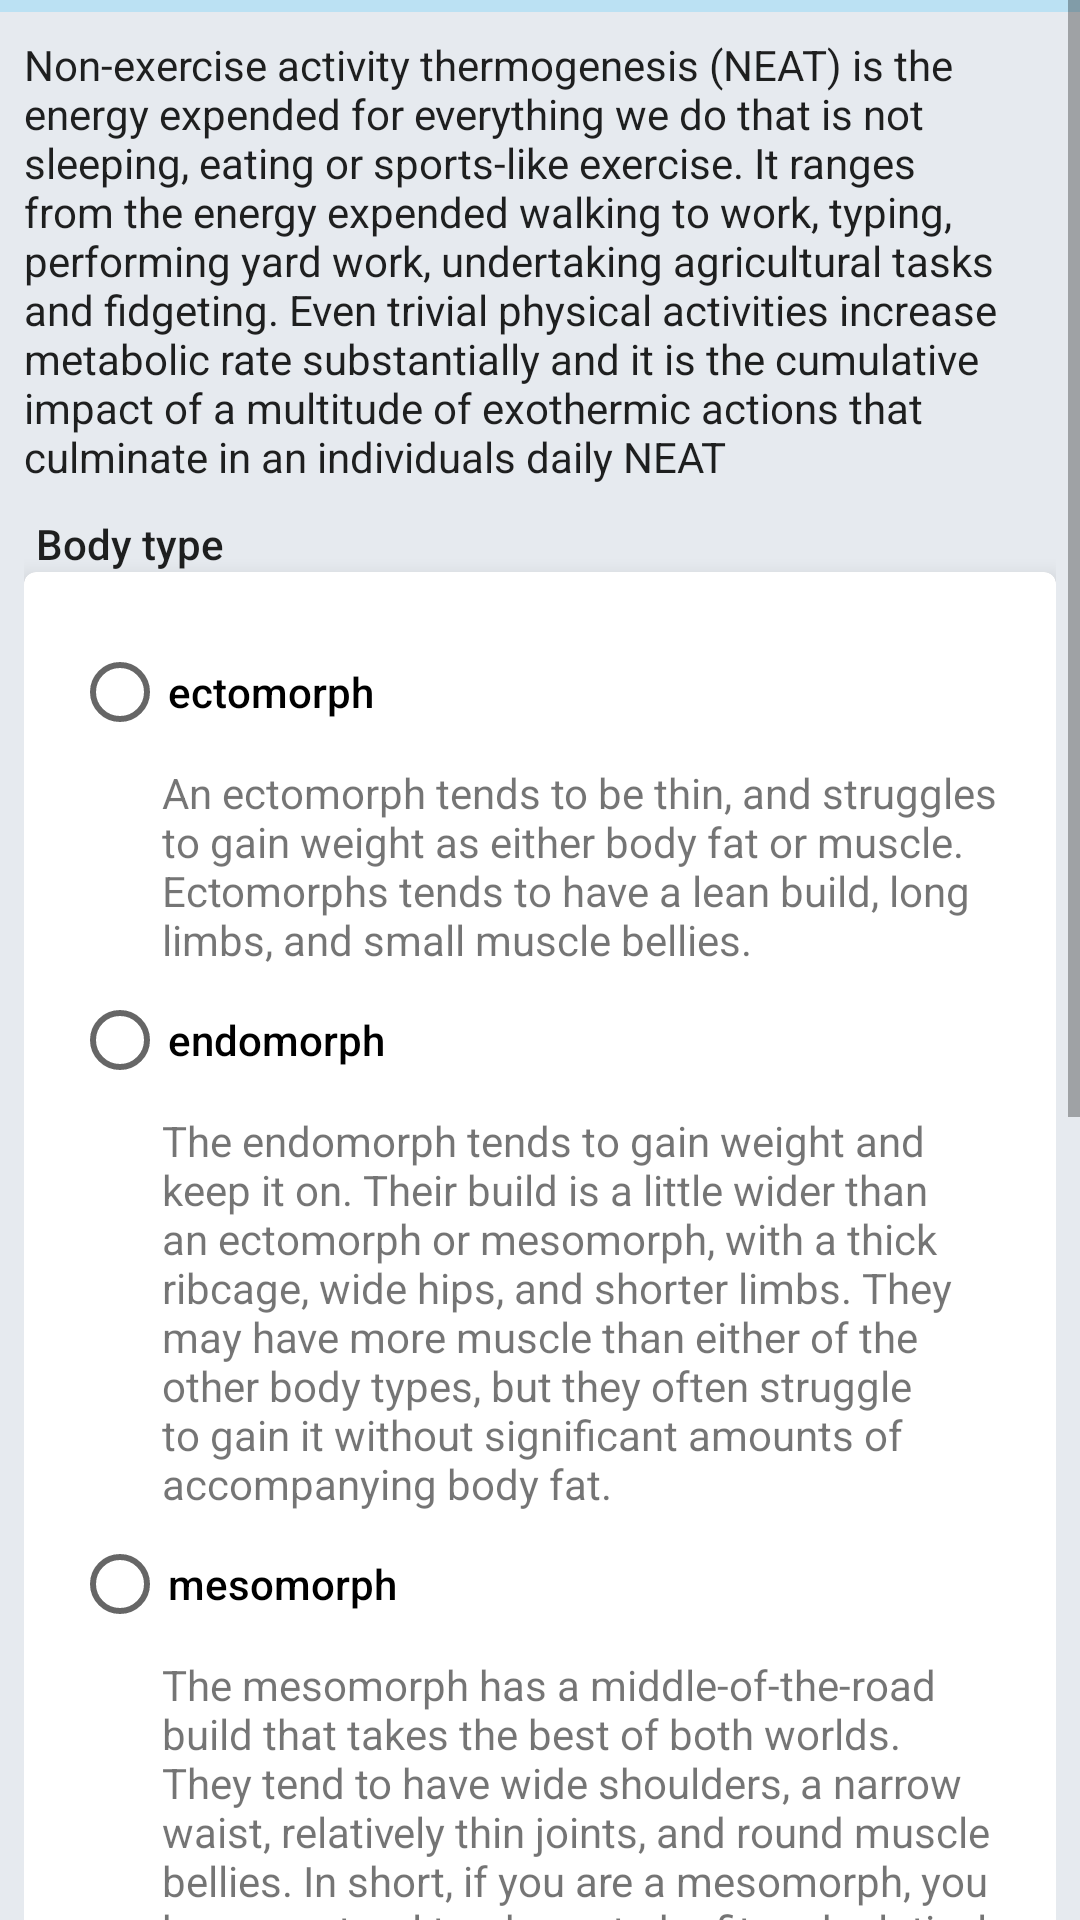

The Android layout XML behind this screen, and the referenced resources:
<!-- AndroidManifest.xml: application theme Theme.MyFitnessProject -->
<!-- res/layout/fragment_cal_neat.xml -->
<?xml version="1.0" encoding="utf-8"?>
    <ScrollView
        xmlns:android="http://schemas.android.com/apk/res/android"
        xmlns:tools="http://schemas.android.com/tools"
        xmlns:app="http://schemas.android.com/apk/res-auto"
        tools:context="com.damian.myfitnessproject.ui.calculator.neat.CalNeatFragment"
        android:id="@+id/scroll_view"
        android:layout_width="match_parent"
        android:layout_height="match_parent"
        android:transitionGroup="true">

    <androidx.appcompat.widget.LinearLayoutCompat
        android:layout_width="match_parent"
        android:layout_height="wrap_content"
        android:orientation="vertical">

        <com.google.android.material.progressindicator.LinearProgressIndicator
            android:layout_width="match_parent"
            android:layout_height="wrap_content"
            android:min="0"
            android:max="5"
            android:progress="2"
            app:indicatorColor="@color/customBlue"
            android:layout_gravity="center_horizontal" />

        <LinearLayout
            android:layout_width="match_parent"
            android:layout_height="wrap_content"
            android:padding="8dp"
            android:orientation="vertical">

            <com.google.android.material.textview.MaterialTextView
                android:id="@+id/description"
                android:textAppearance="@style/TextAppearance.AppCompat.Body1"
                android:text="@string/neat_desc"
                android:layout_width="wrap_content"
                android:layout_height="wrap_content" />

            <com.google.android.material.textview.MaterialTextView
                android:id="@+id/body_type_label"
                android:layout_width="match_parent"
                android:layout_height="wrap_content"
                android:textAppearance="@style/TextAppearance.AppCompat.Body2"
                android:layout_marginStart="4dp"
                android:layout_marginEnd="4dp"
                android:layout_marginTop="10dp"
                android:text="@string/body_type" />

            <com.google.android.material.card.MaterialCardView
                android:layout_width="match_parent"
                android:layout_height="wrap_content"
                app:cardElevation="4dp">
                <RadioGroup
                    android:id="@+id/radio_group_somatyp"
                    android:layout_width="match_parent"
                    android:layout_height="wrap_content"
                    android:layout_below="@id/body_type_label"
                    android:weightSum="2"
                    android:padding="16dp"
                    android:orientation="vertical">
                    <RadioButton
                        android:id="@+id/radio_ektomorf"
                        android:layout_weight="1"
                        android:layout_width="wrap_content"
                        android:layout_height="wrap_content"
                        android:text="@string/ectomorph"
                        android:textAppearance="@style/TextAppearance.AppCompat.Body2" />

                    <com.google.android.material.textview.MaterialTextView
                        android:id="@+id/ektomorfDesc"
                        android:layout_width="match_parent"
                        android:layout_height="wrap_content"
                        android:layout_marginStart="30dp"
                        android:text="@string/ectomorphDesc" />

                    <RadioButton android:id="@+id/radio_endomorph"
                        android:layout_weight="1"
                        android:layout_width="wrap_content"
                        android:layout_height="wrap_content"
                        android:textAppearance="@style/TextAppearance.AppCompat.Body2"
                        android:text="@string/endomorph" />
                    <com.google.android.material.textview.MaterialTextView
                        android:id="@+id/endomorph_desc"
                        android:layout_width="match_parent"
                        android:layout_height="wrap_content"
                        android:layout_marginStart="30dp"
                        android:text="@string/endomorphDesc" />
                    <RadioButton android:id="@+id/radio_mesomorph"
                        android:layout_weight="1"
                        android:layout_width="wrap_content"
                        android:layout_height="wrap_content"
                        android:textAppearance="@style/TextAppearance.AppCompat.Body2"
                        android:text="@string/mesomorph" />
                    <com.google.android.material.textview.MaterialTextView
                        android:id="@+id/mesomorph_desc"
                        android:layout_width="match_parent"
                        android:layout_height="wrap_content"
                        android:layout_marginStart="30dp"
                        android:text="@string/mesomorphDesc"/>
                </RadioGroup>
            </com.google.android.material.card.MaterialCardView>

            <com.google.android.material.textview.MaterialTextView
                android:id="@+id/activity_label"
                android:layout_width="match_parent"
                android:layout_height="wrap_content"
                android:layout_marginStart="4dp"
                android:layout_marginEnd="4dp"
                android:layout_marginTop="20dp"
                android:textAppearance="@style/TextAppearance.AppCompat.Body2"
                android:text="@string/daily_activity_level" />

            <com.google.android.material.card.MaterialCardView
                android:id="@+id/activity_relative_layout"
                android:layout_width="match_parent"
                android:layout_height="wrap_content"
                app:cardElevation="4dp">

                <RadioGroup
                    android:id="@+id/radio_group_activity"
                    android:layout_width="match_parent"
                    android:layout_height="wrap_content"
                    android:padding="6dp"
                    android:weightSum="2"
                    android:orientation="vertical">
                    <RadioButton android:id="@+id/radio_lov"
                        android:layout_weight="1"
                        android:layout_width="wrap_content"
                        android:layout_height="wrap_content"
                        android:textAppearance="@style/TextAppearance.AppCompat.Body2"
                        android:text="@string/lov" />
                    <com.google.android.material.textview.MaterialTextView
                        android:id="@+id/lovDesc"
                        android:layout_width="match_parent"
                        android:layout_height="wrap_content"
                        android:layout_marginStart="30dp"
                        android:text="@string/lovActivityDesc" />
                    <RadioButton android:id="@+id/radio_med"
                        android:layout_weight="1"
                        android:textAppearance="@style/TextAppearance.AppCompat.Body2"
                        android:layout_width="wrap_content"
                        android:layout_height="wrap_content"
                        android:text="@string/medium" />
                    <com.google.android.material.textview.MaterialTextView
                        android:id="@+id/medDesc"
                        android:layout_width="match_parent"
                        android:layout_height="wrap_content"
                        android:layout_marginStart="30dp"
                        android:text="@string/medActivityDesc" />
                    <RadioButton android:id="@+id/radio_high"
                        android:layout_weight="1"
                        android:textAppearance="@style/TextAppearance.AppCompat.Body2"
                        android:layout_width="wrap_content"
                        android:layout_height="wrap_content"
                        android:text="@string/high_act" />
                    <com.google.android.material.textview.MaterialTextView
                        android:id="@+id/hightDesc"
                        android:layout_width="match_parent"
                        android:layout_height="wrap_content"
                        android:layout_marginStart="30dp"
                        android:text="@string/highActivityDesc" />
                </RadioGroup>

            </com.google.android.material.card.MaterialCardView>

            <com.google.android.material.button.MaterialButton
                android:id="@+id/bt_next_step"
                android:layout_width="180dp"
                android:layout_marginTop="20dp"
                android:layout_marginBottom="20dp"
                android:layout_height="50dp"
                android:text="@string/next_step"
                android:layout_gravity="end" />
        </LinearLayout>

    </androidx.appcompat.widget.LinearLayoutCompat>


    </ScrollView>
<!-- resources referenced by this layout -->
<resources>
  <color name="customBlue">#40C4FF</color>
  <string name="body_type">Body type</string>
  <string name="daily_activity_level">Daily activity level:</string>
  <string name="ectomorph">ectomorph</string>
  <string name="ectomorphDesc">An ectomorph tends to be thin, and struggles to gain weight as either body fat or muscle.
          Ectomorphs tends to have a lean build, long limbs, and small muscle bellies. </string>
  <string name="endomorph">endomorph</string>
  <string name="endomorphDesc">The endomorph tends to gain weight and keep it on.
          Their build is a little wider than an ectomorph or mesomorph, with a thick ribcage, wide hips, and shorter limbs.
          They may have more muscle than either of the other body types, but they often struggle to gain it without significant amounts of accompanying body fat.</string>
  <string name="highActivityDesc">You spend most of the day doing heavy physical activity (e.g. bike messenger, carpenter).</string>
  <string name="high_act">high</string>
  <string name="lov">lov</string>
  <string name="lovActivityDesc">Sedentary, office worker. You spend most of your day sitting.</string>
  <string name="medActivityDesc">You spend a large part of your day doing something physical - examples include being a mailman or waitress.</string>
  <string name="medium">medium</string>
  <string name="mesomorph">mesomorph</string>
  <string name="mesomorphDesc">The mesomorph has a middle-of-the-road build that takes the best of both worlds.
          They tend to have wide shoulders, a narrow waist, relatively thin joints, and round muscle bellies.
          In short, if you are a mesomorph, you have a natural tendency to be fit and relatively muscular.</string>
  <string name="neat_desc">Non-exercise activity thermogenesis (NEAT) is the energy expended for everything we do that is not sleeping, eating or sports-like exercise. It ranges from the energy expended walking to work, typing, performing yard work, undertaking agricultural tasks and fidgeting. Even trivial physical activities increase metabolic rate substantially and it is the cumulative impact of a multitude of exothermic actions that culminate in an individuals daily NEAT</string>
  <string name="next_step">Next step</string>
  <style name="Theme.MyFitnessProject" parent="Theme.MaterialComponents.DayNight">
          
          <item name="colorPrimary">#C51162</item>
          <item name="colorPrimaryVariant">#C51162</item>
          <item name="colorOnPrimary">@color/white</item>
          
          <item name="colorSecondary">@color/customRed</item>
          <item name="colorSecondaryVariant">@color/customRed</item>
          <item name="colorOnSecondary">@color/white</item>
          
          <item name="android:statusBarColor" tools:targetApi="l">?attr/colorPrimaryVariant</item>
          
          <item name="android:windowBackground">#E6EAEF</item>
          <item name="navigationViewStyle">@style/Widget.App.NavigationView</item>
          <item name="bottomSheetDialogTheme">@style/ThemeOverlay.App.BottomSheetDialog</item>
      </style>
  <color name="white">#FFFFFFFF</color>
  <color name="customRed">#C51162</color>
  <style name="Widget.App.NavigationView" parent="Widget.MaterialComponents.NavigationView">
          <item name="android:background">#E6EAEF</item>
      </style>
  <style name="ThemeOverlay.App.BottomSheetDialog" parent="ThemeOverlay.MaterialComponents.BottomSheetDialog">
          <item name="bottomSheetStyle">@style/ModalBottomSheetDialog</item>
          <item name="android:windowSoftInputMode">adjustResize</item>
      </style>
  <style name="ModalBottomSheetDialog" parent="Widget.MaterialComponents.BottomSheet.Modal">
          <item name="shapeAppearance">@style/ShapeAppearance.App.LargeComponent</item>
      </style>
  <style name="ShapeAppearance.App.LargeComponent" parent="ShapeAppearance.MaterialComponents.LargeComponent">
          <item name="cornerFamily">cut</item>
          <item name="cornerSize">5dp</item>
      </style>
</resources>
